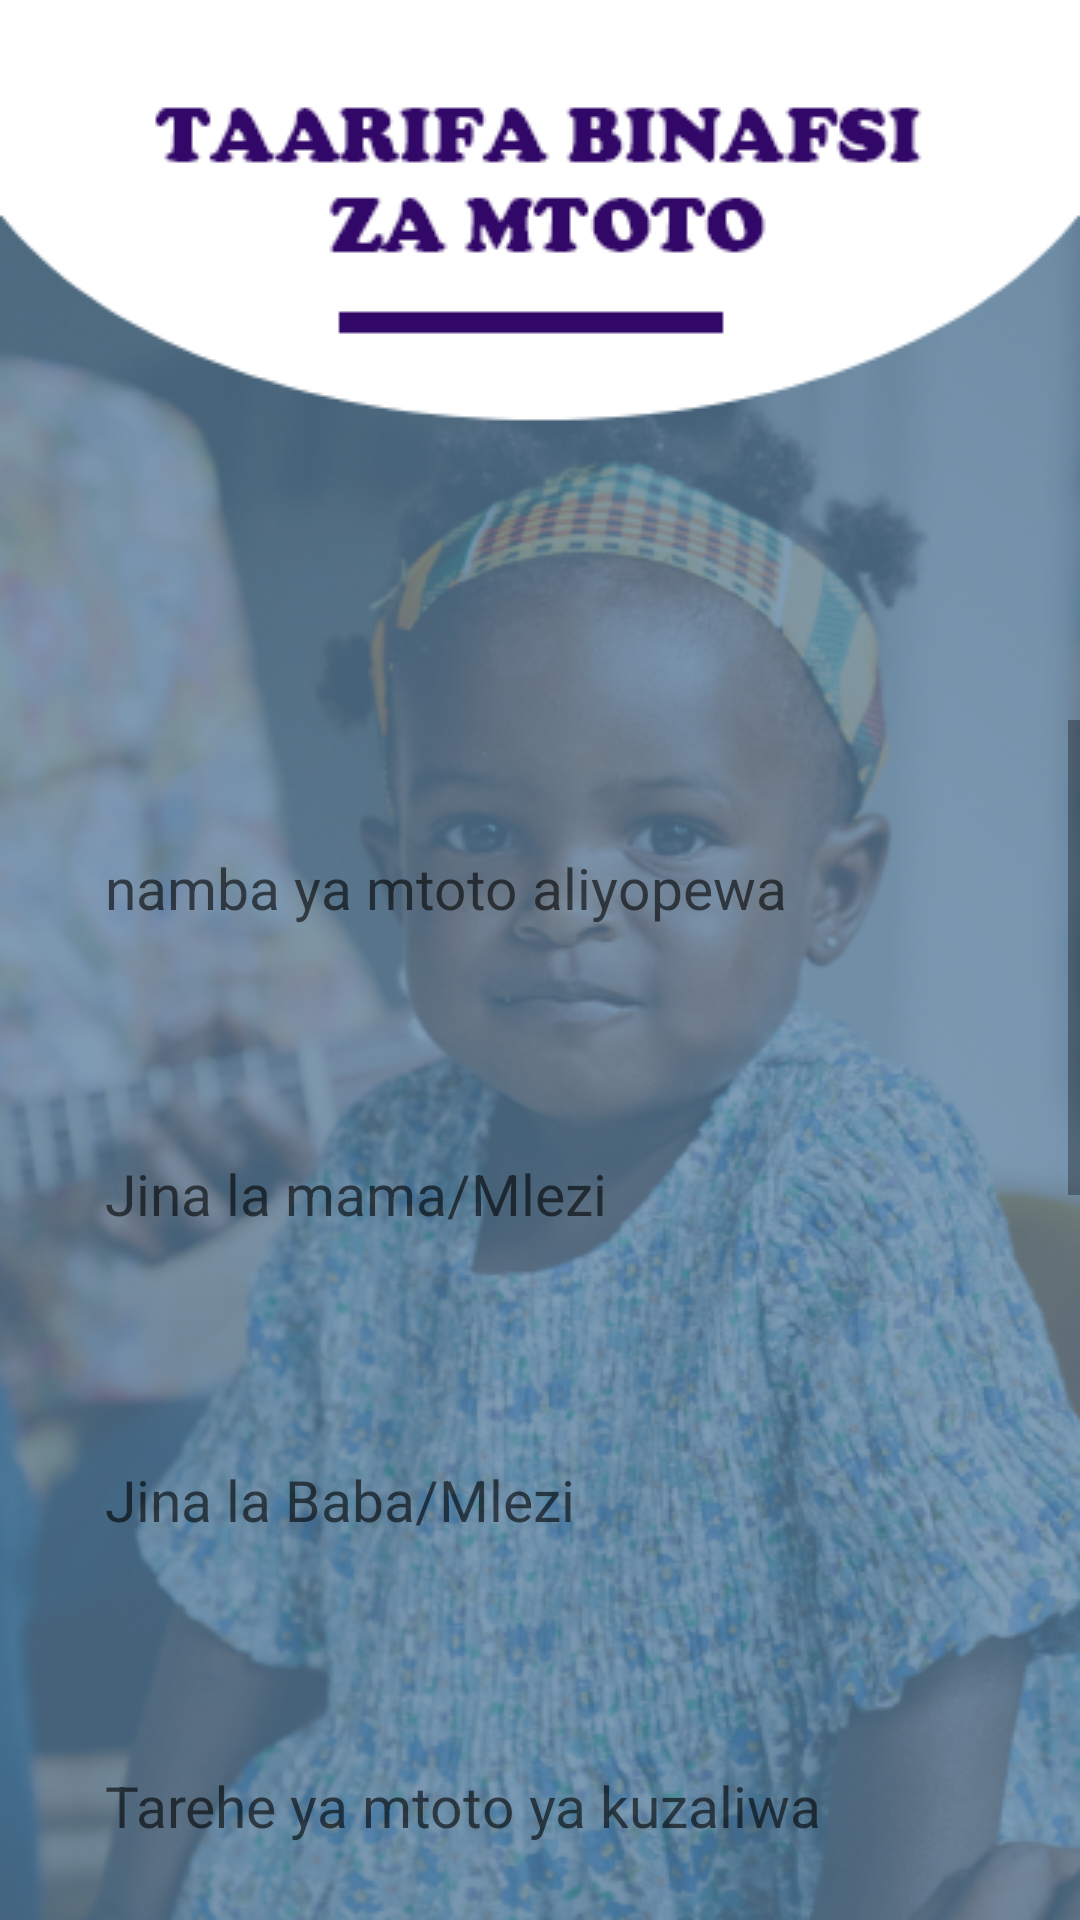

The Android layout XML behind this screen, and the referenced resources:
<!-- AndroidManifest.xml: application theme Theme.Mtoto_app -->
<!-- res/layout/activity_jisajiri.xml -->
<?xml version="1.0" encoding="utf-8"?>
<LinearLayout xmlns:android="http://schemas.android.com/apk/res/android"
    xmlns:app="http://schemas.android.com/apk/res-auto"
    xmlns:tools="http://schemas.android.com/tools"
    android:layout_width="match_parent"
    android:background="@drawable/jisajiri_bg"
    android:layout_height="match_parent"
    tools:context=".Jisajiri">

    <ScrollView
        android:layout_width="match_parent"
        android:layout_marginTop="240dp"
        android:layout_height="wrap_content">
        <LinearLayout
            android:layout_width="match_parent"
            android:layout_height="wrap_content"
            android:orientation="vertical"

            android:padding="20dp">

            <EditText
                android:id="@+id/mtoto_id"
                android:layout_width="match_parent"
                android:layout_height="72dp"
                android:textSize="19dp"
                android:background="@drawable/inputs"
                android:hint="namba ya mtoto aliyopewa"
                android:padding="15dp" />


            <EditText
                android:id="@+id/mama_name"
                android:layout_width="match_parent"
                android:layout_height="72dp"
                android:textSize="19dp"
                android:layout_marginTop="30dp"
                android:background="@drawable/inputs"
                android:hint="Jina la mama/Mlezi"
                android:padding="15dp" />

            <EditText
                android:id="@+id/baba_name"
                android:layout_width="match_parent"
                android:layout_height="72dp"
                android:textSize="19dp"
                android:layout_marginTop="30dp"
                android:background="@drawable/inputs"
                android:hint="Jina la Baba/Mlezi"
                android:padding="15dp"

                />

            <EditText
                android:id="@+id/mtoto_date"
                android:layout_width="match_parent"
                android:layout_height="72dp"
                android:layout_marginTop="30dp"
                android:textSize="19dp"
                android:background="@drawable/inputs"
                android:hint="Tarehe ya mtoto ya kuzaliwa"
                android:padding="15dp"
                />

            <EditText
                android:id="@+id/mimba_umri"
                android:layout_width="match_parent"
                android:layout_height="72dp"
                android:layout_marginTop="30dp"
                android:textSize="19dp"
                android:background="@drawable/inputs"
                android:hint="Umri wa mimba"
                android:padding="15dp"

                />

            <EditText
                android:id="@+id/mtoto_uzito"
                android:layout_width="match_parent"
                android:layout_height="72dp"
                android:layout_marginTop="30dp"
                android:textSize="18dp"
                android:background="@drawable/inputs"
                android:hint="Uzito(kg)"
                android:padding="15dp" />

            <EditText
                android:id="@+id/mtoto_urefu"
                android:layout_width="match_parent"
                android:layout_height="72dp"
                android:textSize="18dp"
                android:layout_marginTop="30dp"
                android:background="@drawable/inputs"
                android:hint="Urefu(cm)"
                android:padding="15dp"

                />

            <EditText
                android:id="@+id/mzingo"
                android:layout_width="match_parent"
                android:layout_height="72dp"
                android:textSize="18dp"
                android:layout_marginTop="30dp"
                android:background="@drawable/inputs"
                android:hint="Mzigo wa kichwa(cm)"
                android:padding="15dp"
                />

            <EditText
                android:id="@+id/wengapi"
                android:layout_width="match_parent"
                android:layout_height="72dp"
                android:layout_marginTop="30dp"
                android:background="@drawable/inputs"
                android:hint="Wangapi kuzaliwa"
                android:padding="15dp"

                />

            <TextView
                android:id="@+id/reg_btn"
                android:layout_width="150dp"
                android:layout_height="53dp"
                android:layout_gravity="end"
                android:textSize="19dp"
                android:layout_marginTop="30dp"
                android:background="@drawable/input"
                android:gravity="center"
                android:padding="10dp"
                android:text="JISAJIRI"
                android:textColor="@color/purple_500"
                android:textStyle="bold" />



        </LinearLayout>

    </ScrollView>




</LinearLayout>
<!-- resources referenced by this layout -->
<resources>
  <color name="purple_500">#FF6200EE</color>
  <!-- drawable input (drawable) -->
  <?xml version="1.0" encoding="utf-8"?>
  <ripple xmlns:android="http://schemas.android.com/apk/res/android" android:color="#577E9E">
  
      <item>
         <shape android:shape="rectangle">
             <corners android:radius="15dp"/>
             <solid android:color="@color/white"/>
         </shape>
      </item>
  
  </ripple>
  <!-- drawable jisajiri_bg: png bitmap (drawable, 341801 bytes) -->
  <style name="Theme.Mtoto_app" parent="Theme.MaterialComponents.DayNight.NoActionBar">
          
          <item name="colorPrimary">@color/purple_500</item>
          <item name="colorPrimaryVariant">@color/purple_700</item>
          <item name="colorOnPrimary">@color/purple_700</item>
          
          <item name="colorSecondary">@color/teal_200</item>
          <item name="colorSecondaryVariant">@color/teal_700</item>
          <item name="colorOnSecondary">@color/black</item>
          
          <item name="android:statusBarColor" tools:targetApi="l">?attr/colorPrimaryVariant</item>
          
      </style>
  <color name="white">#FFFFFFFF</color>
  <color name="purple_700">#577E9E</color>
  <color name="teal_200">#FF03DAC5</color>
  <color name="teal_700">#15DDDC</color>
  <color name="black">#FF000000</color>
</resources>
